Labelled photos from "infaprim-clf-7", an image-classification folder in okomiljonov583-cmyk/vit-arcface-cac-SimCLR-CE-classification. The possible labels are: femilak variant 2, femilak variant 3, lactamil variant 2, lactamil variant 3, amino formula, amino formula variant 2, amino formula variant 3, anti-reflux formula, anti-reflux formula variant 2, anti-reflux formula variant 3, n p caesarea, n p caesarea 2, n p caesarea 3, comfort formula, comfort formula variant 2, comfort formula variant 3, n p ferm, n p ferm 2, n p ferm 3, goat milk formula stage 1, n p goat 1 2, n p goat 1 3, goat milk formula stage 2, n p goat 2 2, n p goat 2 3, goat milk formula stage 3, n p goat 3 2, n p goat 3 3, non-allergic formula, non-allergic formula variant 2, non-allergic formula variant 3, non-lactose formula, non-lactose formula variant 2, non-lactose formula variant 3, n p p buck 2, buckwheat prunes porridge, buckwheat prunes porridge variant 2, multi-grain porridge, multi-grain porridge variant 2, multi-grain porridge variant 3, multi-grain apple raspberry porridge, n p p multi apple rasp 2, n p p multi apple rasp 3, multi-grain banana strawberry porridge, n p p multi ban straw 2, n p p multi ban straw 3, oat porridge variant 2, oat porridge variant 3, oat banana porridge, oat banana porridge variant 2, oat banana porridge variant 3, oat peach porridge, oat peach porridge variant 2, oat peach porridge variant 3, rice porridge, rice porridge variant 2, rice porridge variant 3, rice banana porridge, rice banana porridge variant 2, rice banana porridge variant 3, wheat apple porridge, wheat apple porridge variant 2, wheat apple porridge variant 3, n p peptidi, n p peptidi 2, n p peptidi 3, pre formula, pre formula variant 2, pre formula variant 3, soy formula, soy formula variant 2, soy formula variant 3, 3 fruits puree, 3 fruits puree variant 2, 3 fruits puree variant 3, mango banana puree, mango banana puree variant 2, mango banana puree variant 3, oat banana puree, oat banana puree variant 2, oat banana puree variant 3, strawberry apple puree, strawberry apple puree variant 2, strawberry apple puree variant 3, apple raspberry puree, apple raspberry puree variant 2, apple raspberry puree variant 3, pre puree stage 5, v 5 pre 2, v 5 pre 3, v 7 pre 2, apple prunes puree, apple prunes puree variant 2, buckwheat pre puree, buckwheat pre puree variant 2, buckwheat pre puree variant 3, corn puree, corn puree variant 2, corn puree variant 3, oat puree, oat puree variant 2, oat puree variant 3, pumpkin puree variant 2, rice puree, rice puree variant 2, rice puree variant 3, rice corn banana puree, v rice corn banana 2, v rice corn banana 3.

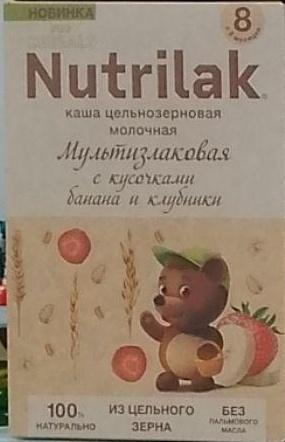
Label: multi-grain banana strawberry porridge

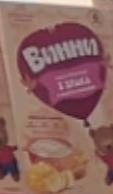
Label: mango banana puree variant 2

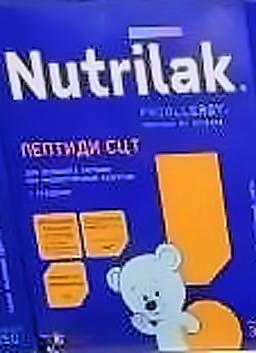
Label: n p peptidi 2

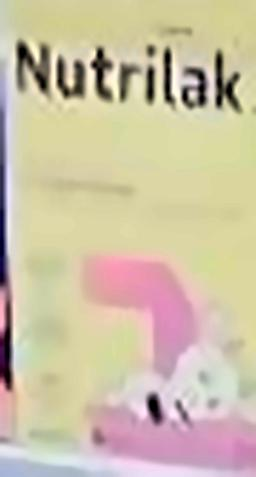
Label: n p goat 1 2

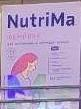
Label: femilak variant 2

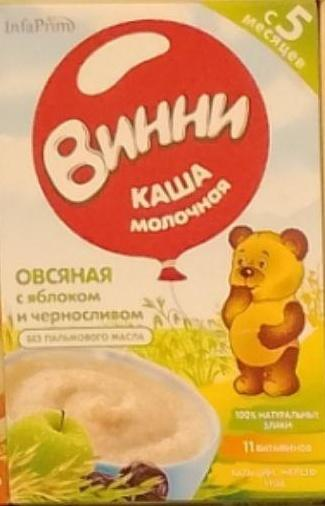
Label: apple prunes puree
